Dataset: data_processed (GitHub, 1Line25/Brain-Tumor-Detection-AI). Classes: glioma tumor, meningioma tumor, no tumor, pituitary tumor.

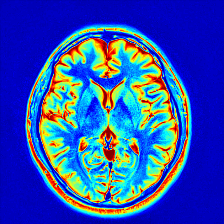
Label: no tumor

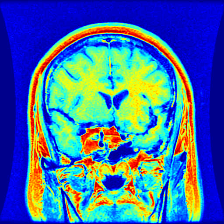
Label: meningioma tumor

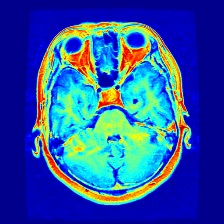
Label: pituitary tumor

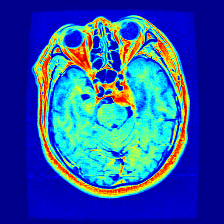
Label: meningioma tumor

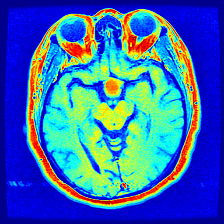
Label: pituitary tumor

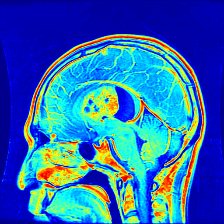
Label: glioma tumor
